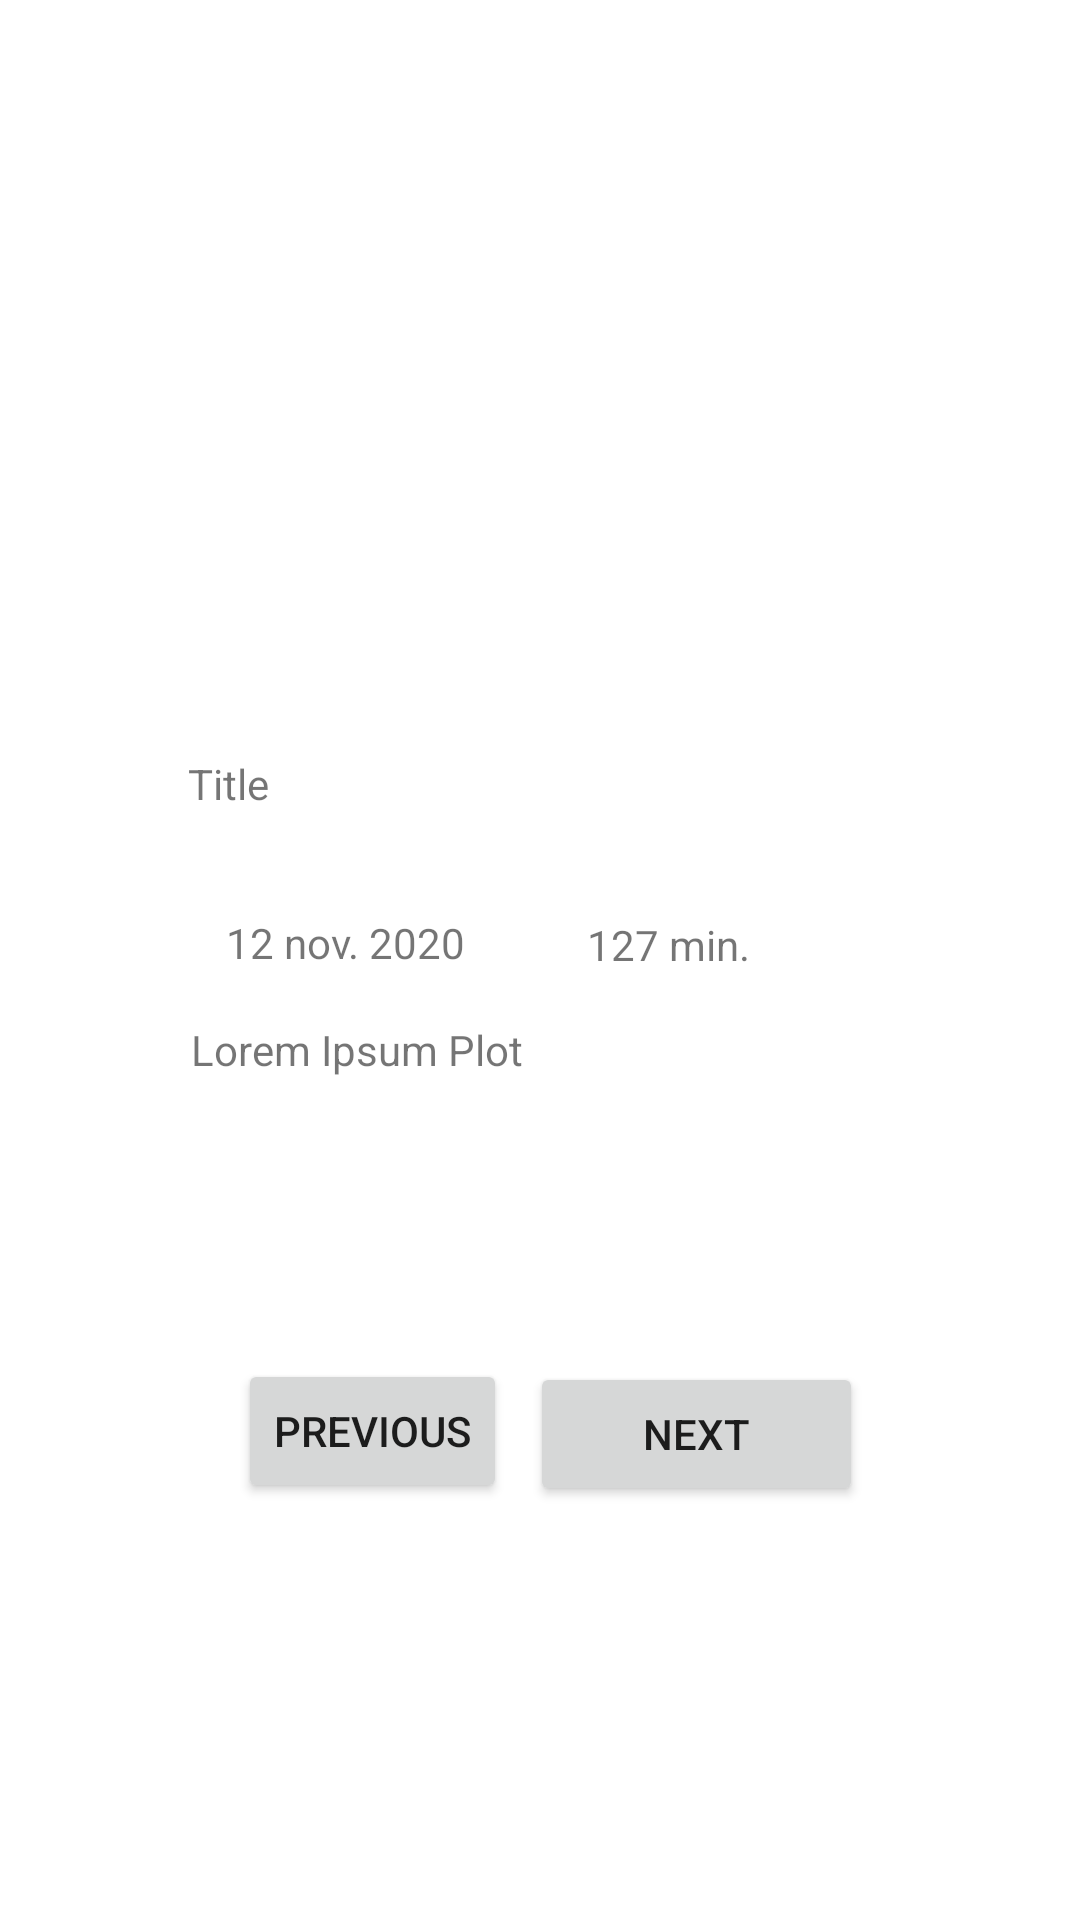

Produce the Android XML layout that renders to this screen, including the resource entries it uses.
<!-- AndroidManifest.xml: application theme Theme.Moviereviewer -->
<!-- res/layout/fragment_movies.xml -->
<?xml version="1.0" encoding="utf-8"?>
<androidx.constraintlayout.widget.ConstraintLayout xmlns:android="http://schemas.android.com/apk/res/android"
    xmlns:tools="http://schemas.android.com/tools"
    xmlns:app="http://schemas.android.com/apk/res-auto"
    android:layout_width="match_parent"
    android:layout_height="match_parent"
    tools:context=".fragments.MoviesFragment" >

    <Button
        android:id="@+id/btnNext"
        android:layout_width="111dp"
        android:layout_height="48dp"
        android:text="@string/next"
        app:layout_constraintBottom_toBottomOf="parent"
        app:layout_constraintEnd_toEndOf="parent"
        app:layout_constraintHorizontal_bias="0.71"
        app:layout_constraintStart_toStartOf="parent"
        app:layout_constraintTop_toTopOf="parent"
        app:layout_constraintVertical_bias="0.767" />

    <Button
        android:id="@+id/btnPrevious"
        android:layout_width="wrap_content"
        android:layout_height="wrap_content"
        android:text="@string/previous"
        app:layout_constraintBottom_toBottomOf="parent"
        app:layout_constraintEnd_toEndOf="parent"
        app:layout_constraintHorizontal_bias="0.294"
        app:layout_constraintStart_toStartOf="parent"
        app:layout_constraintTop_toTopOf="parent"
        app:layout_constraintVertical_bias="0.765" />

    <TextView
        android:id="@+id/txtRuntime"
        android:layout_width="91dp"
        android:layout_height="28dp"
        android:text="@string/runtime"
        app:layout_constraintBottom_toBottomOf="parent"
        app:layout_constraintEnd_toEndOf="parent"
        app:layout_constraintHorizontal_bias="0.728"
        app:layout_constraintStart_toStartOf="parent"
        app:layout_constraintTop_toTopOf="parent"
        app:layout_constraintVertical_bias="0.499" />

    <TextView
        android:id="@+id/txtReleasedate"
        android:layout_width="111dp"
        android:layout_height="27dp"
        android:text="@string/releasedate"
        app:layout_constraintBottom_toBottomOf="parent"
        app:layout_constraintEnd_toEndOf="parent"
        app:layout_constraintHorizontal_bias="0.303"
        app:layout_constraintStart_toStartOf="parent"
        app:layout_constraintTop_toTopOf="parent"
        app:layout_constraintVertical_bias="0.497" />

    <TextView
        android:id="@+id/txtPlot"
        android:layout_width="232dp"
        android:layout_height="84dp"
        android:text="@string/plot"
        app:layout_constraintBottom_toBottomOf="parent"
        app:layout_constraintEnd_toEndOf="parent"
        app:layout_constraintHorizontal_bias="0.497"
        app:layout_constraintStart_toStartOf="parent"
        app:layout_constraintTop_toTopOf="parent"
        app:layout_constraintVertical_bias="0.612" />

    <TextView
        android:id="@+id/txtTitle"
        android:layout_width="234dp"
        android:layout_height="39dp"
        android:text="@string/title"
        app:layout_constraintBottom_toBottomOf="parent"
        app:layout_constraintEnd_toEndOf="parent"
        app:layout_constraintHorizontal_bias="0.497"
        app:layout_constraintStart_toStartOf="parent"
        app:layout_constraintTop_toTopOf="parent"
        app:layout_constraintVertical_bias="0.419" />

    <ImageView
        android:id="@+id/imgPoster"
        android:layout_width="166dp"
        android:layout_height="213dp"
        app:layout_constraintBottom_toBottomOf="parent"
        app:layout_constraintEnd_toEndOf="parent"
        app:layout_constraintHorizontal_bias="0.497"
        app:layout_constraintStart_toStartOf="parent"
        app:layout_constraintTop_toTopOf="parent"
        app:layout_constraintVertical_bias="0.083"
        tools:srcCompat="@tools:sample/avatars" />

    <ImageView
        android:id="@+id/imgComingsoon"
        android:layout_width="102dp"
        android:layout_height="117dp"
        android:layout_marginBottom="566dp"
        app:layout_constraintBottom_toBottomOf="parent"
        app:layout_constraintEnd_toEndOf="parent"
        app:layout_constraintHorizontal_bias="0.236"
        app:layout_constraintStart_toStartOf="parent"
        app:layout_constraintTop_toTopOf="parent"
        app:layout_constraintVertical_bias="0.0"
        tools:srcCompat="@tools:sample/avatars" />

</androidx.constraintlayout.widget.ConstraintLayout>
<!-- resources referenced by this layout -->
<resources>
  <string name="next">Next</string>
  <string name="plot">Lorem Ipsum Plot</string>
  <string name="previous">Previous</string>
  <string name="releasedate">12 nov. 2020</string>
  <string name="runtime">127 min.</string>
  <string name="title">Title</string>
  <style name="Theme.Moviereviewer" parent="Theme.MaterialComponents.DayNight.DarkActionBar">
          
          <item name="colorPrimary">@color/sunset</item>
          <item name="colorPrimaryVariant">@color/bright</item>
          <item name="colorOnPrimary">@color/white</item>
          
          <item name="colorSecondary">@color/blumine</item>
          <item name="colorSecondaryVariant">@color/fire_bush</item>
          <item name="colorOnSecondary">@color/black</item>
          
          <item name="android:statusBarColor" tools:targetApi="l">?attr/colorPrimaryVariant</item>
          
          <item name="windowActionBar">false</item>
          <item name="windowNoTitle">true</item>
      </style>
  <color name="sunset">#F75151</color>
  <color name="bright">#8F282B</color>
  <color name="white">#FFFFFFFF</color>
  <color name="blumine">#325863</color>
  <color name="fire_bush">#D99A3D</color>
  <color name="black">#FF000000</color>
</resources>
